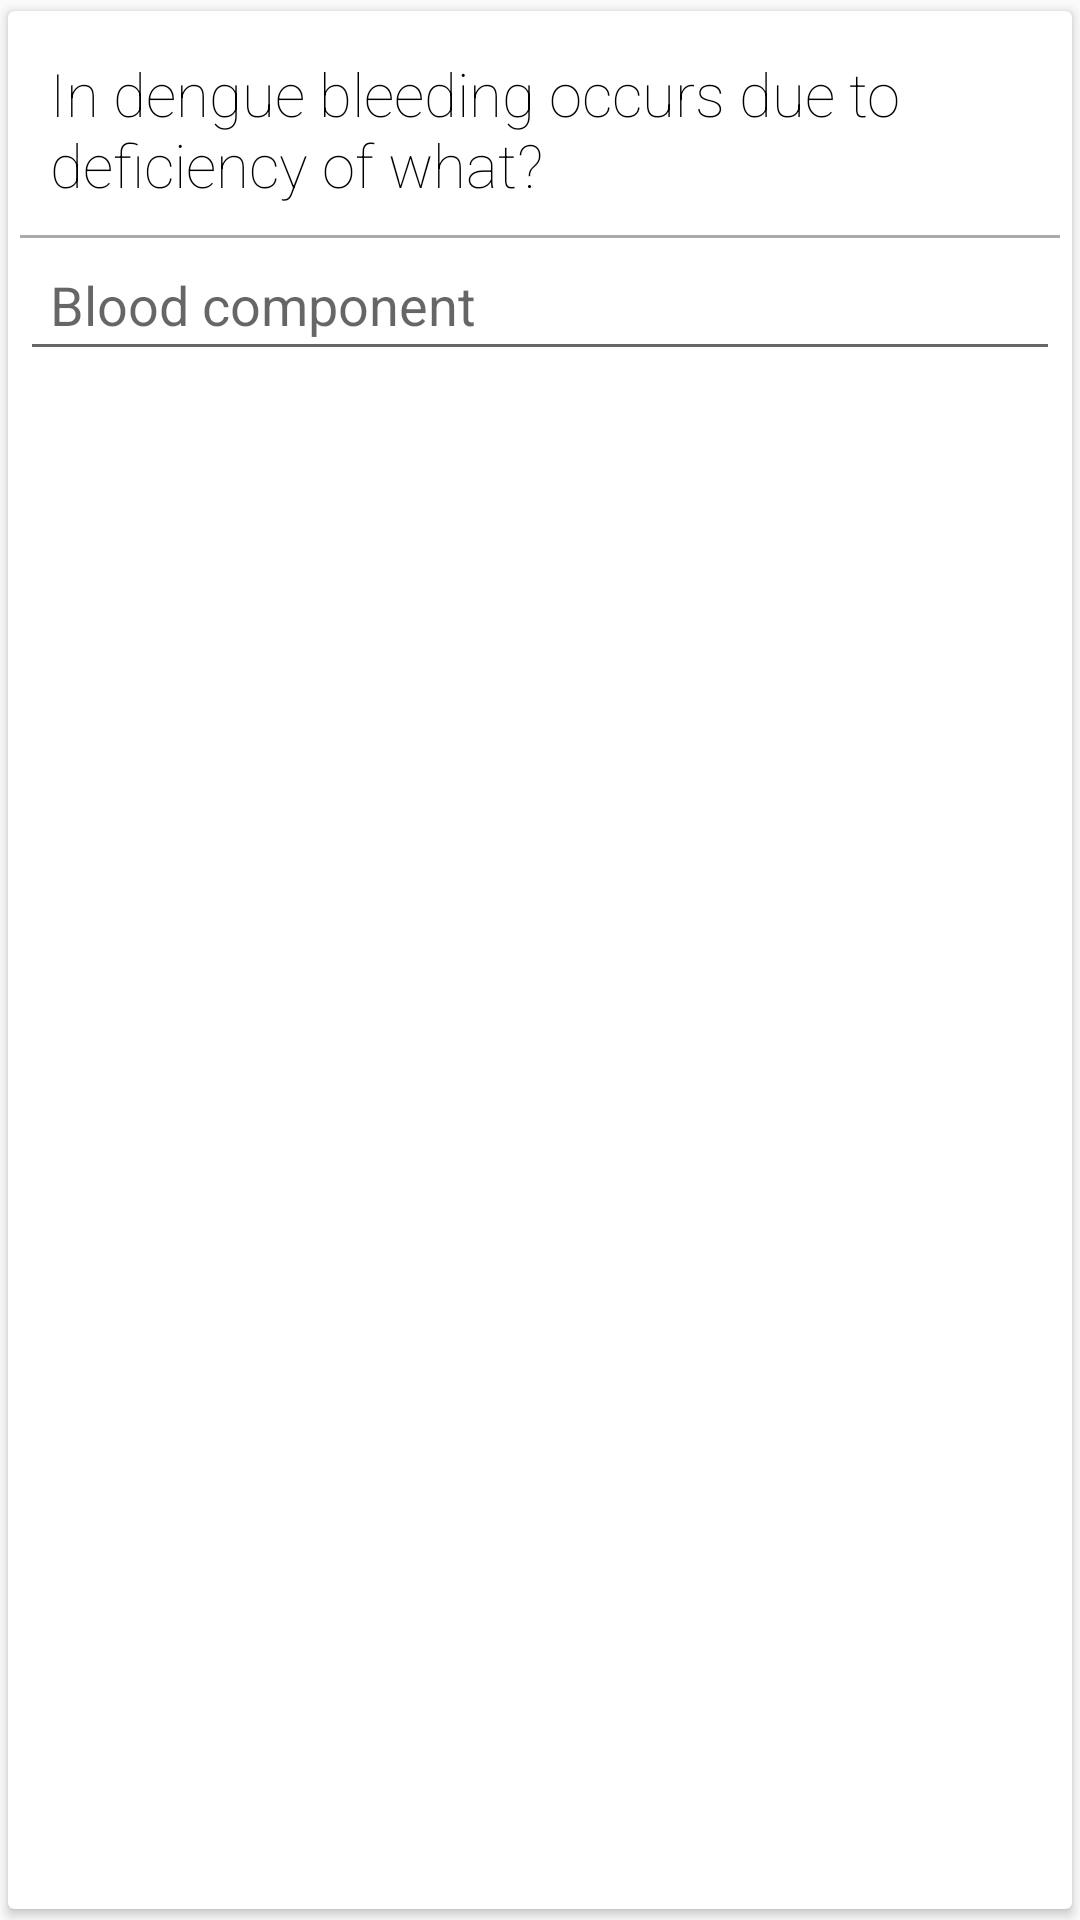

Write the Android layout XML for this screen, with the resource values it uses.
<!-- AndroidManifest.xml: application theme AppTheme -->
<!-- res/layout/question_four.xml -->
<?xml version="1.0" encoding="utf-8"?>
<layout xmlns:android="http://schemas.android.com/apk/res/android">

    <android.support.v7.widget.CardView
        style="@style/CardStyle"
        android:layout_width="match_parent"
        android:layout_height="wrap_content">

        <LinearLayout
            android:layout_width="match_parent"
            android:layout_height="wrap_content"
            android:orientation="vertical">

            <TextView
                style="@style/QuestionTextViewStyle"
                android:layout_width="match_parent"
                android:layout_height="wrap_content"
                android:text="@string/q4" />

            <View
                android:layout_width="match_parent"
                android:layout_height="1dp"
                android:background="@android:color/darker_gray" />

            <EditText
                android:id="@+id/four_answer"
                android:layout_width="match_parent"
                android:layout_height="wrap_content"
                android:hint="@string/hint_four"
                android:padding="10dp" />
        </LinearLayout>


    </android.support.v7.widget.CardView>

</layout>
<!-- resources referenced by this layout -->
<resources>
  <string name="hint_four">Blood component</string>
  <string name="q4">In dengue bleeding occurs due to deficiency of what?</string>
  <style name="CardStyle" parent="CardView.Light">
          <item name="cardCornerRadius">2dp</item>
          <item name="cardUseCompatPadding">true</item>
          <item name="contentPadding">4dp</item>
          <item name="elevation">5dp</item>
      </style>
  <style name="QuestionTextViewStyle">
          <item name="android:textSize">20sp</item>
          <item name="android:textColor">@android:color/black</item>
          <item name="android:fontFamily">sans-serif-thin</item>
          <item name="android:padding">10dp</item>
      </style>
  <style name="AppTheme" parent="Theme.AppCompat.Light.DarkActionBar">
          
          <item name="colorPrimary">@color/colorPrimary</item>
          <item name="colorPrimaryDark">@color/colorPrimaryDark</item>
          <item name="colorAccent">@color/colorAccent</item>
      </style>
  <color name="colorPrimary">#F34235</color>
  <color name="colorPrimaryDark">#D22F2F</color>
  <color name="colorAccent">#FE5622</color>
</resources>
